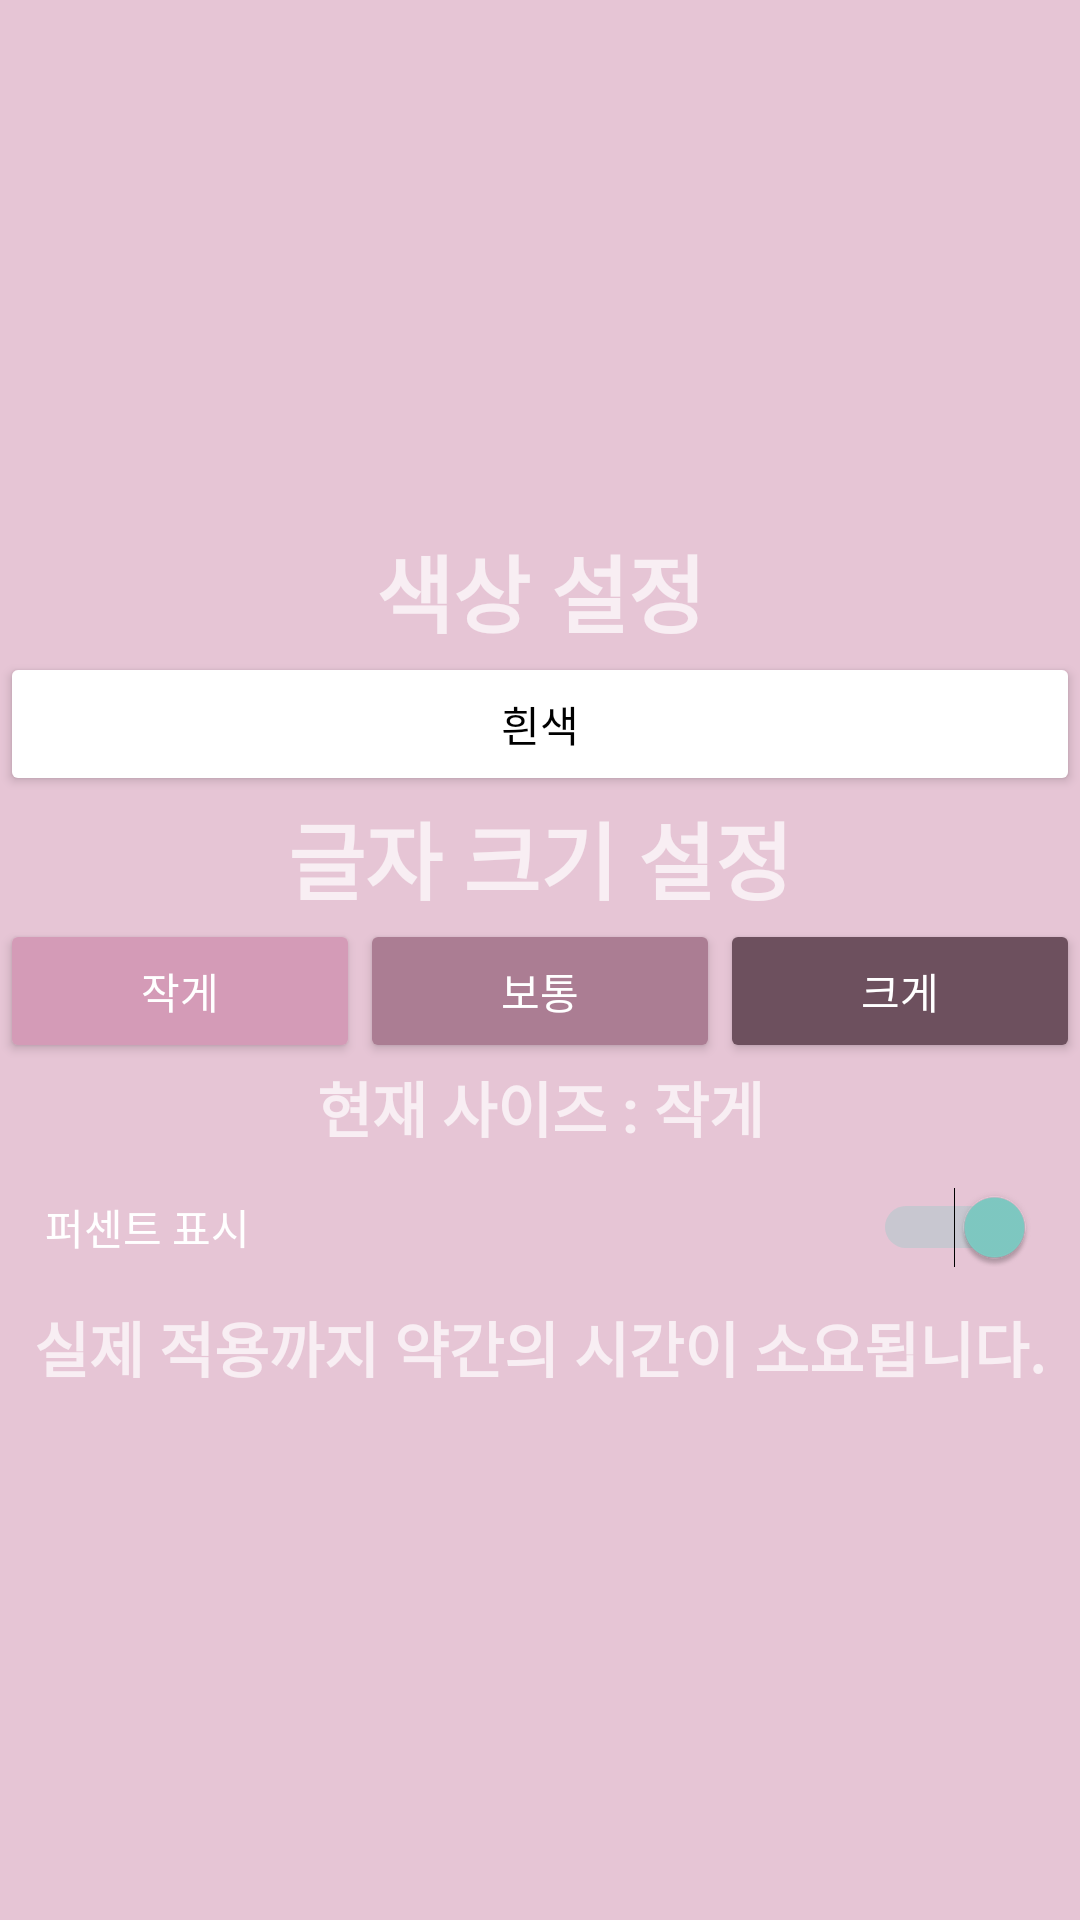

Layout XML and referenced resources for this Android screen:
<!-- AndroidManifest.xml: application theme Theme.AppCompat.NoActionBar -->
<!-- res/layout/activity_main.xml -->
<?xml version="1.0" encoding="utf-8"?>
<LinearLayout xmlns:android="http://schemas.android.com/apk/res/android"
    xmlns:app="http://schemas.android.com/apk/res-auto"
    xmlns:tools="http://schemas.android.com/tools"
    android:layout_width="match_parent"
    android:layout_height="match_parent"
    tools:context=".MainActivity"
    android:orientation="vertical"
    android:background="#E6C5D5"
    android:gravity="center"
    >



























    <TextView
        android:id="@+id/ColorTitle"
        android:layout_width="match_parent"
        android:layout_height="wrap_content"
        android:gravity="center"
        android:text="색상 설정"
        android:textSize="28dp"
        android:textStyle="bold"
        app:layout_constraintBottom_toBottomOf="parent"
        app:layout_constraintLeft_toLeftOf="parent"
        app:layout_constraintRight_toRightOf="parent"
        app:layout_constraintTop_toTopOf="parent" />

    <Button
        android:id="@+id/SwitchColor"
        android:layout_width="match_parent"
        android:layout_height="wrap_content"
        android:backgroundTint="#FFFFFF"
        android:textColor="#000000"
        android:text="흰색" />


    <TextView
        android:id="@+id/TextSizeTitle"
        android:layout_width="match_parent"
        android:layout_height="wrap_content"
        android:text="글자 크기 설정"
        android:gravity="center"
        android:textSize="28dp"
        android:textStyle="bold"
        app:layout_constraintBottom_toBottomOf="parent"
        app:layout_constraintLeft_toLeftOf="parent"
        app:layout_constraintRight_toRightOf="parent"
        app:layout_constraintTop_toTopOf="parent" />

    <LinearLayout
        android:layout_width="match_parent"
        android:layout_height="wrap_content"
        android:orientation="horizontal">

        <Button
            android:id="@+id/buttonSmall"
            android:layout_width="wrap_content"
            android:layout_height="wrap_content"
            android:layout_weight="1"
            android:backgroundTint="#D49BB7"
            android:text="작게" />

        <Button
            android:id="@+id/buttonMid"
            android:layout_width="wrap_content"
            android:layout_height="wrap_content"
            android:layout_weight="1"
            android:backgroundTint="#AB7D93"
            android:text="보통" />

        <Button
            android:id="@+id/buttonBig"
            android:layout_width="wrap_content"
            android:layout_height="wrap_content"
            android:layout_weight="1"
            android:backgroundTint="#6D505E"
            android:text="크게" />
    </LinearLayout>

    <TextView
        android:id="@+id/ShowNowFont"
        android:layout_width="match_parent"
        android:layout_height="wrap_content"
        android:gravity="center"
        android:textSize="20dp"
        android:textStyle="bold"
        android:text="현재 사이즈 : 작게" />





















    <Switch
        android:id="@+id/percentSwitch"
        android:layout_width="match_parent"
        android:layout_height="wrap_content"
        android:checked="true"
        android:padding="15dp"
        android:text="퍼센트 표시"
        />

    <TextView
        android:id="@+id/textView2"
        android:layout_width="match_parent"
        android:layout_height="wrap_content"
        android:gravity="center"
        android:textSize="20dp"
        android:textStyle="bold"
        android:text="실제 적용까지 약간의 시간이 소요됩니다." />
</LinearLayout>
<!-- resources referenced by this layout -->
<resources>

</resources>
